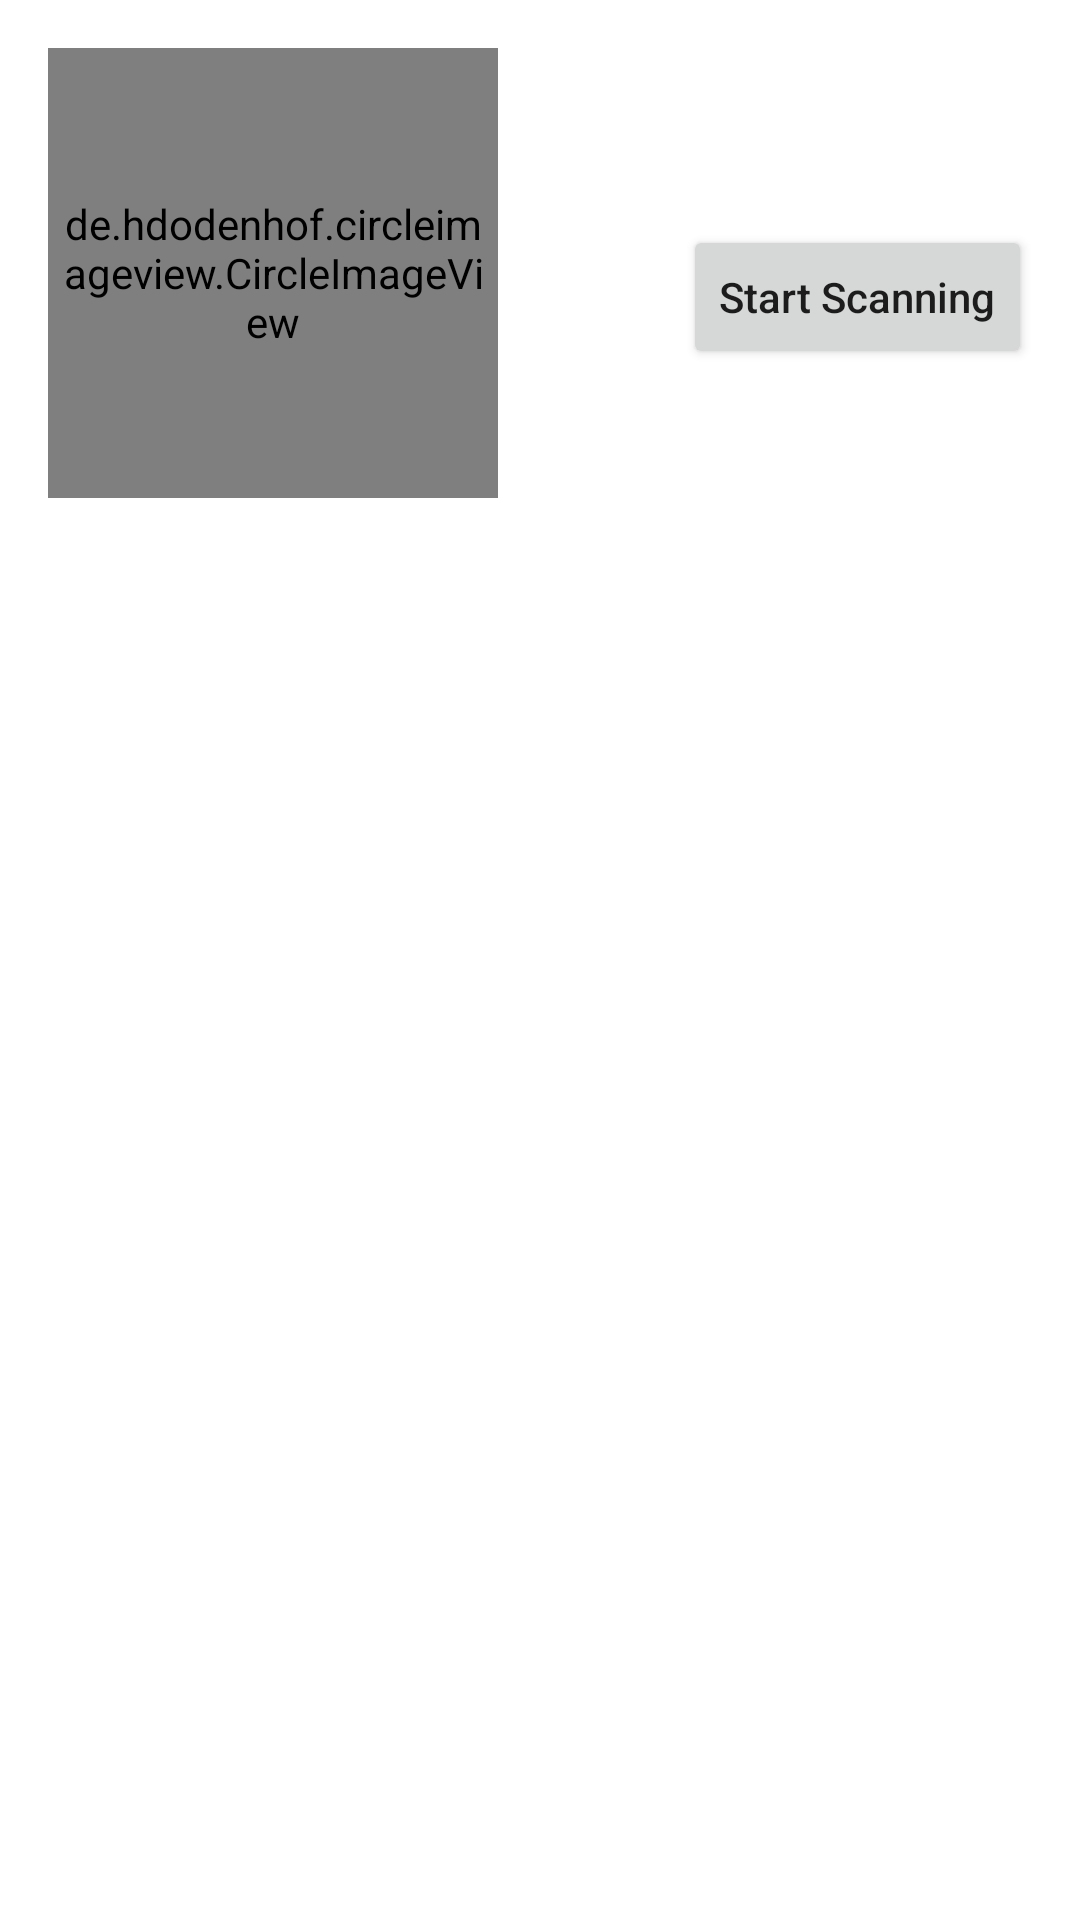

Here is an Android app screen rendered from its layout file. Give the layout XML and the strings, colors and styles it references.
<!-- AndroidManifest.xml: activity theme Theme.BlinkID.NoActionBar -->
<!-- res/layout/activity_main.xml -->
<?xml version="1.0" encoding="utf-8"?>
<androidx.constraintlayout.widget.ConstraintLayout xmlns:android="http://schemas.android.com/apk/res/android"
    xmlns:app="http://schemas.android.com/apk/res-auto"
    xmlns:tools="http://schemas.android.com/tools"
    android:layout_width="match_parent"
    android:layout_height="match_parent"
    android:background="@color/white"
    tools:context=".MainActivity">


    <Button
        android:id="@+id/button"
        android:layout_width="wrap_content"
        android:layout_height="wrap_content"
        android:text="Start Scanning"
        android:textAllCaps="false"
        android:layout_marginTop="16dp"
        android:layout_marginEnd="16dp"
        app:layout_constraintTop_toTopOf="@+id/profile_image"
        app:layout_constraintBottom_toBottomOf="@+id/profile_image"
        app:layout_constraintEnd_toEndOf="parent"
        android:onClick="startScanning"/>

    <de.hdodenhof.circleimageview.CircleImageView
        android:id="@+id/profile_image"
        android:layout_width="150dp"
        android:layout_height="150dp"
        app:civ_border_color="@color/mb_blue"
        app:civ_border_width="2dp"
        android:padding="4dp"
        app:layout_constraintTop_toTopOf="parent"
        app:layout_constraintStart_toStartOf="parent"
        android:src="@drawable/ic_avatar_profile"
        android:layout_margin="16dp"/>

    <androidx.constraintlayout.widget.ConstraintLayout
        android:layout_width="match_parent"
        android:layout_height="0dp"
        android:layout_marginTop="16dp"
        app:layout_constraintBottom_toBottomOf="parent"
        app:layout_constraintEnd_toEndOf="parent"
        app:layout_constraintStart_toStartOf="parent"
        app:layout_constraintTop_toBottomOf="@+id/profile_image">
        <androidx.recyclerview.widget.RecyclerView
            android:id="@+id/list_view"
            android:layout_width="match_parent"
            android:layout_height="0dp"
            android:layout_marginStart="16dp"
            android:layout_marginEnd="16dp"
            android:dividerHeight="1dp"
            android:fadeScrollbars="false"
            app:layoutManager="androidx.recyclerview.widget.LinearLayoutManager"
            app:layout_constraintBottom_toBottomOf="parent"
            app:layout_constraintTop_toTopOf="parent"/>
    </androidx.constraintlayout.widget.ConstraintLayout>


</androidx.constraintlayout.widget.ConstraintLayout>
<!-- resources referenced by this layout -->
<resources>
  <!-- drawable ic_avatar_profile (drawable) -->
  <vector xmlns:android="http://schemas.android.com/apk/res/android"
      android:width="512dp"
      android:height="512dp"
      android:viewportWidth="512"
      android:viewportHeight="512">
    <path
        android:pathData="M256,120.89m-120.89,0a120.89,120.89 0,1 1,241.78 0a120.89,120.89 0,1 1,-241.78 0"
        android:fillColor="#D1E5F5"/>
    <path
        android:pathData="M412.44,512c31.42,0 56.89,-25.47 56.89,-56.89c0,-117.82 -95.51,-213.33 -213.33,-213.33S42.67,337.29 42.67,455.11c0,31.42 25.47,56.89 56.89,56.89H412.44z"
        android:fillColor="#D1E5F5"/>
    <path
        android:pathData="M256,241.78l0,0l0,0z"
        android:fillColor="#B4D8F1"/>
    <path
        android:pathData="M376.89,120.89C376.89,54.12 322.77,0 256,0h-0v241.78H256C322.77,241.78 376.89,187.65 376.89,120.89z"
        android:fillColor="#B4D8F1"/>
    <path
        android:pathData="M256,241.78L256,241.78L256,512h156.45c31.42,0 56.89,-25.47 56.89,-56.89C469.33,337.29 373.82,241.78 256,241.78z"
        android:fillColor="#B4D8F1"/>
  </vector>
  <style name="Theme.BlinkID.NoActionBar">
          <item name="windowActionBar">false</item>
          <item name="windowNoTitle">true</item>
      </style>
  <!-- not gathered from this repository: default colours our renderer supplied (Android Studio template values) -->
  <color name="white">#FFFFFFFF</color>
</resources>
